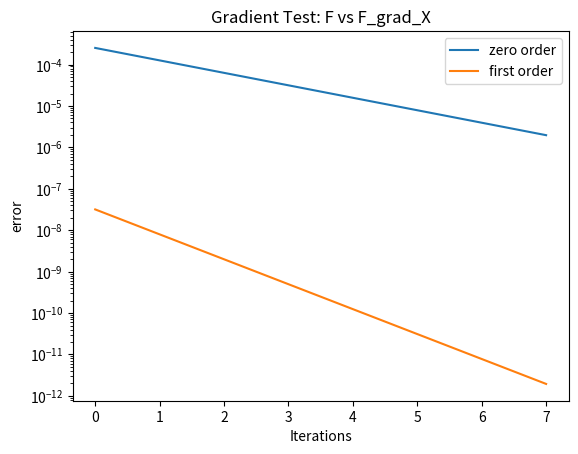

This chart was generated by the following Python code:
import numpy as np
import numpy.random as random
import matplotlib.pyplot as plt
import scipy.io

np.random.seed(20)

"""
Target function and its gradients
"""
def F(X, W, C):
    """
    :return: calculates the F for all the classes
    """
    assert X.shape[1] == C.shape[0], "Dimensions mismatch: X and C"
    assert X.shape[0] == W.shape[0], "Dimensions mismatch: X and W"
    assert C.shape[1] == W.shape[1], "Dimensions mismatch: C and W"

    classes = range(W.shape[1])
    m = X.shape[1]
    W_max_row = (X.T @ W).max(axis=1)

    F_k_list = [F_class_k(X, W, k, W_max_row) for k in classes]
    rightElement = np.vstack(F_k_list)
    rightElement = rightElement.T
    return -1 * (1 / m) * (C * rightElement).sum(axis=0).sum(axis=0)


def F_class_k(X, W, k, max_row=0):
    """
    :param k: class k
    :param max_row: it is the max of the row of X.T @ W, used to avoid overflow
    :return: it calculates the F for a specific class k
    """
    temp = np.divide(np.exp(X.T @ W[:, k] - max_row), np.exp(X.T @ W - max_row.reshape(-1, 1)).sum(axis=1))
    temp = np.log(temp)

    return temp

def gradient_W(X, W, y: np.ndarray):
    classes = range(W.shape[1])
    C = getCMatrix(y, W.shape[1]).T
    WP = np.stack([gradient_wp(X, W, p, C) for p in classes])
    WP = WP.T

    return WP


def gradient_wp(X, W, p, C):
    """
    :param p: class p
    :return: it calculates the gradient for a specific class p
    """
    W_max_row = (X.T @ W).max(axis=1)

    divideLeft = np.exp(X.T @ W[:, p] - W_max_row)
    divideRight = np.exp(X.T @ W - W_max_row.reshape(-1,1)).sum(axis=1)
    rightElement = np.divide(divideLeft, divideRight)#.sum(axis=1)
    # rightElement = np.divide(np.exp(X.T @ W[:, p]), np.exp(X.T @ W).sum(axis=1))
    rightElement = rightElement - C[:, p]
    return (1 / X.shape[1]) * X @ rightElement


def gradient_X(X, W, y):
    num_classes = 1 if len(W.shape) == 1 else W.shape[1]
    C = getCMatrix(y, num_classes)
    temp = W.T @ X

    temp -= np.max(temp)
    lElementDivide = np.exp(temp)
    rElementDivide = np.exp(temp).sum(axis=0)
    # lElementDivide = np.exp(W.T @ X)
    # rElementDivide = np.exp(W.T @ X).sum(axis=0)
    division = np.divide(lElementDivide, rElementDivide)

    res = (1 / X.shape[1]) * W @ (division - C)
    return res


"""
Gradient Tests
"""

def gradient_test_W(Func, gradient):
    """
    successful gradient test is when the first order is steeper than the zero order
    """
    n = 20
    x = random.rand(n, n)
    w = random.rand(n, 2)
    d = random.rand(n, 2)  # size of w
    y = random.randint(2, size=n)
    C = getCMatrix(y, w.shape[1]).T
    epsilon = 0.1
    F0 = Func(x, w, C)
    g0 = gradient(x, w, y)

    iterations = 8
    y0 = np.zeros(iterations)
    y1 = np.zeros(iterations)

    for k in range(iterations):
        epsk = epsilon * pow(0.5, k)
        Fk = Func(x, w + epsk * d, C)
        F1 = F0 + epsk * np.dot(g0.flatten(), d.flatten())
        y0[k] = np.abs(Fk - F0)
        y1[k] = np.abs(Fk - F1)

    plt.semilogy(y0)
    plt.semilogy(y1)

    plt.xlabel("Iterations")
    plt.ylabel("error")
    plt.title("Gradient Test: F vs F_grad_W")
    plt.legend(["zero order", "first order"])  # first order should be is steeper
    plt.show()


def gradient_test_X(Func, gradient):
    n = 1
    x = random.rand(n, n)
    w = random.rand(n, 2)
    d = random.rand(n, n)  # size of x
    y = random.randint(2, size=n)
    C = getCMatrix(y, w.shape[1]).T
    epsilon = 0.1
    F0 = Func(x, w, C)
    g0 = gradient(x, w, y)

    iterations = 8
    y0 = np.zeros(iterations)
    y1 = np.zeros(iterations)
    for k in range(iterations):
        epsk = epsilon * pow(0.5, k)
        Fk = Func(x + epsk * d, w, C)
        F1 = F0 + epsk * np.dot(g0.flatten(), d.flatten())
        y0[k] = np.abs(Fk - F0)
        y1[k] = np.abs(Fk - F1)

    plt.semilogy(y0)
    plt.semilogy(y1)

    plt.xlabel("Iterations")
    plt.ylabel("error")
    plt.title("Gradient Test: F vs F_grad_X")
    plt.legend(["zero order", "first order"])  # first order should be is steeper
    plt.show()


"""
Softmax function and its accuracy calculation
"""


def calc_accuracy_softmax(X, y, W):
    predict = softmax_w(X, W)
    predict_Y = np.argmax(predict, axis=1)
    return np.sum(predict_Y == y) / len(X.T)


# returns: Cols: WCLASS / Rows: X
def softmax_w(X, W):
    return np.exp(np.dot(X.T, W)) / np.sum(np.exp(np.dot(X.T, W)), axis=1, keepdims=True)


"""
Optimization Algorithms
"""
def sgd(X, y, W, gradi, alpha, iterations, delta, batch_size):
    # TODO: use delta to stop
    W_iters = []

    num_epochs = iterations
    indexes = np.arange(X.shape[1])

    for epoch in range(num_epochs):
        if epoch % 10 == 0:
            print("Epoch:", epoch + 1)
        # Shuffle the indexes
        np.random.shuffle(indexes)
        batches = np.array_split(indexes, len(indexes) // batch_size)
        for batch in batches:
            X_batch = X[:, batch]
            y_batch = y[batch]
            g = gradi(X_batch, y_batch, W)
            g /= batch_size
            W -= alpha * g

        W_iters.append(W.copy())

    return W_iters[-1], W_iters


def sgd_momentum(X, y, W, gradi, alpha, iterations, delta, beta, batch_size):
    # TODO: use delta to stop
    W_iters = []
    v = np.zeros_like(W)
    num_epochs = iterations
    indexes = np.arange(X.shape[1])

    for epoch in range(num_epochs):
        if epoch % 100 == 0:
            print("Epoch:", epoch + 1)
        np.random.shuffle(indexes)
        batches = np.array_split(indexes, len(indexes) // batch_size)
        for batch in batches:
            X_batch = X[:, batch]
            y_batch = y[batch]
            g = gradi(X_batch, y_batch, W)
            g /= batch_size

            v = beta * v + (1 - beta) * g
            W -= alpha * v

        W_iters.append(W.copy())

    return W_iters[-1], W_iters


"""
Test Optimization Algorithms
"""


def least_squares_target_function(X, y, w):
    return np.linalg.norm(X.dot(w) - y) ** 2


def least_squares_gradient(X, y, w):
    return 2 * X @ (X.T @ w - y)


def test_sgd_with_least_squares():
    x = np.arange(0.01, 1.005, 0.005)
    a = 0.8
    b = 0.4
    epsilon = 0.2 * np.random.randn(len(x))
    y = a * x + b + epsilon
    A = np.vstack((x, np.ones(len(x))))
    B = np.copy(y)
    # opt using sgd

    # opt_ab, W_iters = sgd(A, B, np.array([0, 0], dtype=float), least_squares_gradient, alpha=0.01, iterations=1000,delta=0.0001, batch_size=8)
    opt_ab, W_iters = sgd_momentum(A, B, np.array([0, 0], dtype=float), least_squares_gradient, alpha=0.01,
                                   iterations=1000, delta=0.0001, beta=0.9, batch_size=10)

    # opt_ab = np.linalg.lstsq(A, B, rcond=None)[0]

    print("opt_ab ", opt_ab)
    print("ls ", np.linalg.lstsq(A.T, B, rcond=None)[0])
    # Alternatively, you can use np.linalg.solve(A.T @ A, A.T @ B) to compute opt_ab

    plt.close("all")
    plt.plot(x, y, ".b", label="Measurements")
    plt.plot(x, a * x + b, "-r", label="True line")
    plt.plot(x, opt_ab[0] * x + opt_ab[1], "-g", label="Estimated line using SGD")
    plt.title("Least Squares: Linear Regression Example")
    plt.legend()
    plt.show()


"""
Util functions
"""


def draw_accuracy_graph(X_train, y_train, X_test, y_test, W_iters, accuracy_func, title):
    accuracy_train = []
    accuracy_test = []
    for W in W_iters:
        accuracy_train.append(accuracy_func(X_train, y_train, W))
        accuracy_test.append(accuracy_func(X_test, y_test, W))

    plt.plot(accuracy_train)
    plt.plot(accuracy_test)
    plt.xlabel("Epochs")
    plt.ylabel("Accuracy")
    plt.title(title)
    plt.legend(["Train accuracy", "Test accuracy"])
    plt.show()

def getCMatrix(labels, num_classes):
    num_samples = len(labels)
    encoded_labels = np.zeros((num_samples, num_classes))
    # class_index = {label: index for index, label in enumerate(set(labels))}

    for i, label in enumerate(labels):
        # print("label",label)
        # print("num_classes",num_classes)
        if label < num_classes:
            encoded_labels[i, label] = 1
        else:
            encoded_labels[i, -1] = 1

    encoded_labels = encoded_labels.T

    assert encoded_labels.shape == (num_classes, num_samples), "Shape of encoded labels is incorrect."

    return encoded_labels


"""
Run Data Problems
"""


def data_problem(file_path, title, alpha, iterations, batch_size, delta):
    data = scipy.io.loadmat(file_path)
    X_train = data['Yt']
    C_train = data['Ct']
    # convert y_train from 1 hot encoding matrix to vector
    y_train = np.argmax(C_train, axis=0)
    X_validation = data['Yv']
    C_validation = data['Cv']
    y_validation = np.argmax(C_validation, axis=0)
    # plot the data
    plt.scatter(X_train.T[:, 0], X_train.T[:, 1], c=y_train, label='Train')

    # add a row of ones to X_train

    # Add bias row:
    row = np.ones((1, X_train.shape[1]), dtype=int)
    X_train = np.vstack((X_train, row))
    row = np.ones((1, X_validation.shape[1]), dtype=int)
    X_validation = np.vstack((X_validation, row))

    # plt.scatter(X_val[:, 0], X_val[:, 1], c=y_val, cmap='viridis', marker='s', label='Validation')
    plt.xlabel('Feature 1')
    plt.ylabel('Feature 2')
    plt.title(title)
    plt.colorbar(label='Class')
    plt.legend()
    plt.show()

    W = np.random.rand(X_train.shape[0], C_train.shape[0])

    W, W_iter = sgd_momentum(X_train, y_train, W, gradi=gradient_W, alpha=alpha, iterations=iterations, delta=delta,
                             beta=0.9, batch_size=batch_size)
    # W, W_iter = sgd(X_train, y_train, W, gradi=gradient_W, alpha=alpha, iterations=iterations, delta=delta. batch_size=batch_size)

    draw_accuracy_graph(X_train, y_train, X_validation, y_validation, W_iter, calc_accuracy_softmax,
                        title + " alpha = " + str(alpha) + ", epochs = " + str(iterations) + ", beta = " + str(
                            0.9) + ", batch size = " + str(batch_size))

#
# def test_easy_data():
#     # Generate random datanp.random.seed(123)
#     num_samples = 1000
#     num_features = 3
#     num_classes = 3
#
#     ones_vec_num_fectures = np.ones(num_features)
#     # Generate class 0 data
#     rand_vec = np.random.randn(num_features)
#     X0 = np.random.randn(num_samples // num_classes, num_features) + 1 * rand_vec
#     y0 = np.zeros(num_samples // num_classes)
#
#     # Generate class 1 data
#     X1 = np.random.randn(num_samples // num_classes, num_features) + 3 * rand_vec
#     y1 = np.ones(num_samples // num_classes)
#
#     # Generate class 2 data
#     X2 = np.random.randn(num_samples // num_classes, num_features) + 5 * rand_vec
#     y2 = 2 * np.ones(num_samples // num_classes)
#
#     # Concatenate data from all classes
#     X = np.concatenate((X0, X1, X2), axis=0)
#     y = np.concatenate((y0, y1, y2), axis=0)
#
#     # Split data into train, validation, and test sets
#     X_train, X_test, y_train, y_test = train_test_split(X, y, test_size=0.2, random_state=123)
#     X_train, X_val, y_train, y_val = train_test_split(X_train, y_train, test_size=0.2, random_state=123)
#     X_train = X_train.T
#     X_val = X_val.T
#     X_test = X_test.T
#
#     # plot the data:
#     # plt.figure(figsize=(12, 12))
#     # plt.scatter(X_train[0, :], X_train[1, :], c=y_train, cmap='viridis')
#     # plt.xlabel('Feature 1')
#     # plt.ylabel('Feature 2')
#     # plt.title('Separable Softmax Classification Problem')
#     # plt.show()
#
#     # plot the data in 3 dimensions:
#     fig = plt.figure(figsize=(8, 8))
#     ax = fig.add_subplot(111, projection='3d')
#     ax.scatter(X_train[0, :], X_train[1, :], X_train[2, :], c=y_train)
#     ax.set_title('~Separable Softmax Classification Problem')
#     plt.show()
#
#     # # Plot the data points
#     # plt.scatter(X_train[:, 0], X_train[:, 1], c=y_train, cmap='viridis', label='Train')
#     # plt.scatter(X_val[:, 0], X_val[:, 1], c=y_val, cmap='viridis', marker='s', label='Validation')
#     # plt.scatter(X_test[:, 0], X_test[:, 1], c=y_test, cmap='viridis', marker='D', label='Test')
#     # plt.xlabel('Feature 1')
#     # plt.ylabel('Feature 2')
#     # plt.title('Separable Softmax Classification Problem')
#     # plt.colorbar(label='Class')
#     # plt.legend()
#
#     alpha = 0.05
#     iterations = 1500
#     delta = 0.0001
#     batch_size = 20
#     # Add bias row:
#     row = np.ones((1, X_train.shape[1]), dtype=int)
#     X_train = np.vstack((X_train, row))
#     row = np.ones((1, X_test.shape[1]), dtype=int)
#     X_test = np.vstack((X_test, row))
#
#     W = np.random.randn(X_train.shape[0], num_classes)
#
#     print("batch size:",batch_size)
#     W, W_iter = sgd_momentum(X_train, y_train, W, gradi=gradient_W, alpha=alpha, iterations=iterations, delta=delta,
#                              beta=0.9, batch_size=batch_size)
#     # W, W_iter = sgd(X_train, y_train, W, gradi=gradient_W, alpha=alpha, iterations=iterations, delta=delta)
#
#     draw_accuracy_graph(X_train, y_train, X_test, y_test, W_iter, calc_accuracy_softmax,
#                         "Sample problem accuracy\n" + " alpha=" + str(alpha) + " iterations=" + str(
#                             iterations) + " batch_size=" + str(batch_size))
#

def main():
    # alphas = [1, 0.0001, 0.01]
    # batch_sizes = [1000]
    # iterations = 350
    #
    # for alpha in alphas:
    #     for batch_size in batch_sizes:
    #         # data_problem('./datasets/SwissRollData.mat', "Swiss Roll Data", alpha, iterations, batch_size, 0.0001)
    #         # data_problem('./datasets/GMMData.mat', "GMM Data", alpha, iterations, batch_size, 0.0001)
    #         data_problem('./datasets/PeaksData.mat', "Peaks Data", alpha, iterations, batch_size, 0.0001)
    #         pass

    # gradient_test_W(F, gradient_W)
    # test_sgd_with_least_squares()
    # test_easy_data()

    # X = np.array([[1, 1], [1, 2], [3, 5], [1, 1]]).T
    # W = np.array([[1, 0], [0, 1], [1, 1]]).T
    # y = np.array([1, 2, 1,2])
    gradient_test_X(F, gradient_X)
    # print(X.shape)
    # print(W.shape)
    # print(y.shape)
    # res = gradient_X(X, W, y)
    # print(res)
    # test_C_Matrix()
    return

def test_C_Matrix():
    y = np.array([1, 2, 1, 1])
    C = getCMatrix(y,3)
    res = np.array([[0, 1, 0], [0, 0, 1], [0, 1, 0],[0,1,0]]).T
    assert np.array_equal(C, res)

    y2 = np.array([3, 0, 1,2])
    C2 = getCMatrix(y2, 4)
    res2 = np.array([[0, 0, 0, 1], [1, 0, 0, 0], [0, 1, 0, 0], [0,0,1,0]]).T
    assert np.array_equal(C2, res2)

if __name__ == "__main__":
    main()
